Image classification data set "classification_dataset" (Hero-Bedirhan/Hububat_Hastalik_Tespit on GitHub). Class labels (5): black point, fusarium foot rot, healthy leaf, leaf blight, wheat blast.

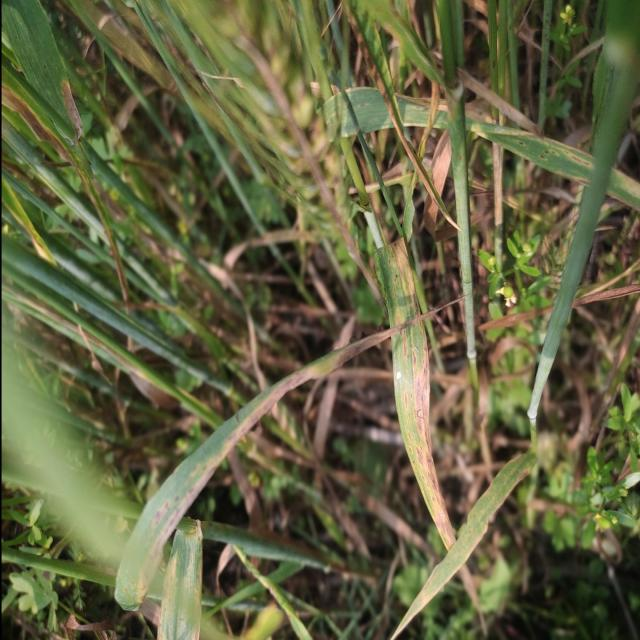
Label: leaf blight

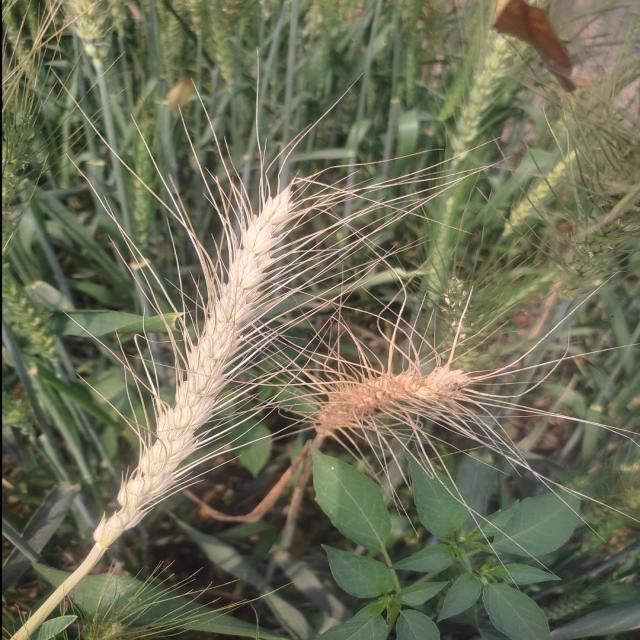
Label: wheat blast

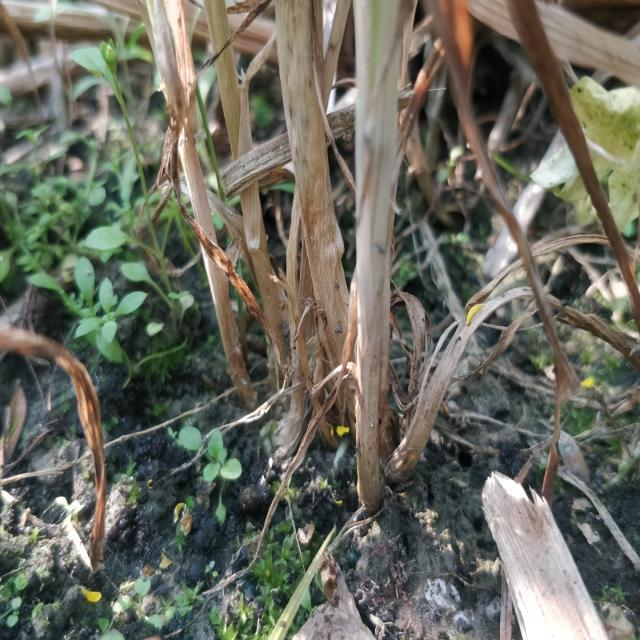
Label: fusarium foot rot

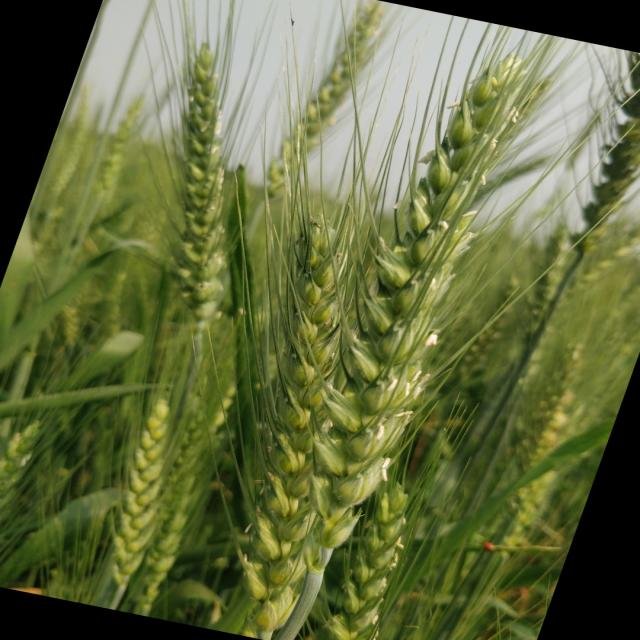
Label: healthy leaf

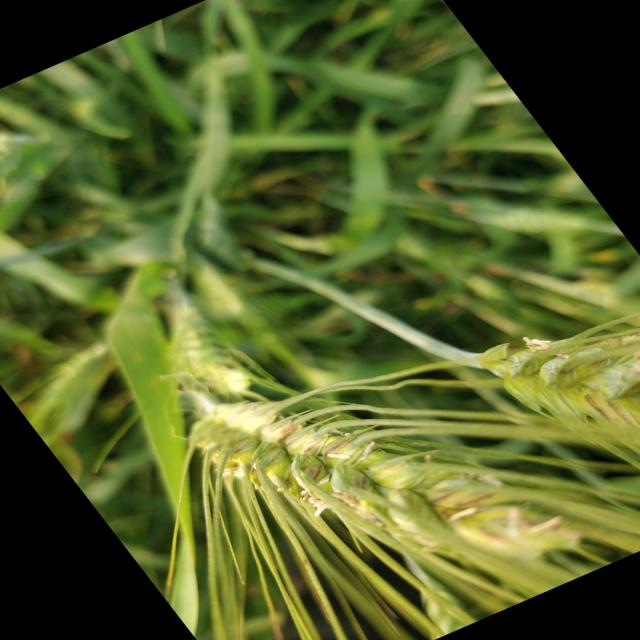
Label: black point

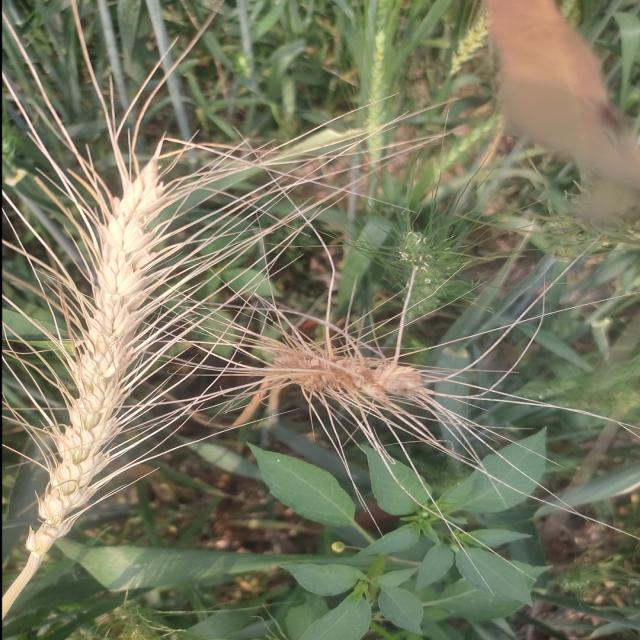
Label: wheat blast
